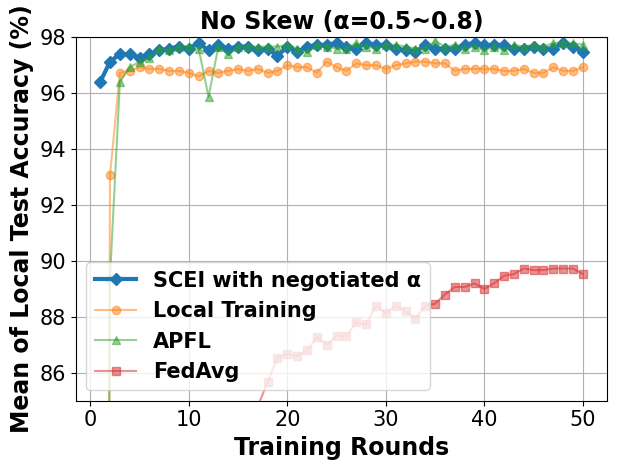

Source code (Python):
# -*- coding: UTF-8 -*-

# For ubuntu env error: findfont: Font family ['Times New Roman'] not found. Falling back to DejaVu Sans.
# ```bash
# sudo apt-get install msttcorefonts
# rm -rf ~/.cache/matplotlib
# ```
import sys

import matplotlib.pyplot as plt
import matplotlib.font_manager as font_manager
from matplotlib import cycler

x = [1, 2, 3, 4, 5, 6, 7, 8, 9, 10, 11, 12, 13, 14, 15, 16, 17, 18, 19, 20, 21, 22, 23, 24, 25, 26, 27, 28, 29, 30, 31,
     32, 33, 34, 35, 36, 37, 38, 39, 40, 41, 42, 43, 44, 45, 46, 47, 48, 49, 50]

fed_server = [96.4, 97.13, 97.4, 97.4, 97.27, 97.4, 97.53, 97.6, 97.67, 97.6, 97.8, 97.53, 97.73, 97.6, 97.67, 97.67, 97.53, 97.6, 97.33, 97.67, 97.47, 97.67, 97.73, 97.73, 97.8, 97.67, 97.6, 97.8, 97.73, 97.73, 97.6, 97.53, 97.47, 97.73, 97.6, 97.6, 97.6, 97.73, 97.8, 97.73, 97.73, 97.73, 97.6, 97.6, 97.67, 97.6, 97.6, 97.8, 97.67, 97.47]
main_fed_localA = [8.33, 89.4, 96.4, 96.93, 97.13, 97.27, 97.6, 97.53, 97.67, 97.67, 97.6, 95.87, 97.67, 97.4, 97.67, 97.67, 97.67, 97.67, 97.67, 97.73, 97.6, 97.47, 97.73, 97.67, 97.6, 97.6, 97.8, 97.67, 97.6, 97.73, 97.73, 97.67, 97.6, 97.6, 97.87, 97.67, 97.73, 97.6, 97.67, 97.53, 97.67, 97.53, 97.73, 97.67, 97.73, 97.67, 97.8, 97.8, 97.8, 97.73]
main_fed = [52.27, 62.73, 69.6, 72.67, 74.27, 76.4, 78.33, 79.4, 80.47, 81.8, 82.0, 82.33, 83.07, 83.93, 83.8, 84.53, 84.8, 85.67, 86.53, 86.67, 86.6, 86.8, 87.27, 87.0, 87.33, 87.33, 87.8, 87.73, 88.4, 88.13, 88.4, 88.2, 87.93, 88.4, 88.47, 88.8, 89.07, 89.07, 89.2, 89.0, 89.2, 89.47, 89.53, 89.73, 89.67, 89.67, 89.73, 89.73, 89.73, 89.53]
main_nn = [6.93, 93.07, 96.73, 96.8, 96.93, 96.87, 96.87, 96.8, 96.8, 96.73, 96.6, 96.8, 96.73, 96.8, 96.87, 96.8, 96.87, 96.73, 96.8, 97.0, 96.93, 96.93, 96.73, 97.13, 96.93, 96.8, 97.07, 97.0, 97.0, 96.87, 97.0, 97.07, 97.13, 97.13, 97.07, 97.07, 96.8, 96.87, 96.87, 96.87, 96.87, 96.8, 96.8, 96.87, 96.73, 96.73, 96.93, 96.8, 96.8, 96.93]

fig, axes = plt.subplots()

legendFont = font_manager.FontProperties(family='Times New Roman', weight='bold', style='normal', size=15)
xylabelFont = font_manager.FontProperties(family='Times New Roman', weight='bold', style='normal', size=17)
csXYLabelFont = {'fontproperties': xylabelFont}
titleFont = font_manager.FontProperties(family='Times New Roman', weight='bold', style='normal', size=17)
csTitleFont = {'fontproperties': titleFont}
plt.title("No Skew (α=0.5~0.8)", **csTitleFont)

markers = ["D", "o", "^", "s", "*", "X", "d", "x", "1", "|"]
axes.set_prop_cycle(cycler(color=plt.get_cmap('tab10').colors, marker=markers))
axes.plot(x, fed_server, label="SCEI with negotiated α", linewidth=3)
axes.plot(x, main_nn, label="Local Training", alpha=0.5)
axes.plot(x, main_fed_localA, label="APFL", alpha=0.5)
axes.plot(x, main_fed, label="FedAvg", alpha=0.5)
# axes.plot(x, scei, label="SCEI with negotiated α", linewidth=3, color='#1f77b4')


axes.set_xlabel("Training Rounds", **csXYLabelFont)
axes.set_ylabel("Mean of Local Test Accuracy (%)", **csXYLabelFont)

plt.xticks(family='Times New Roman', fontsize=15)
plt.yticks(family='Times New Roman', fontsize=15)
plt.tight_layout()
plt.ylim(85, 98)
plt.legend(loc="lower left", prop=legendFont)
plt.grid()
if len(sys.argv) == 3 and sys.argv[1] and sys.argv[1] == "save":
    plt.savefig(sys.argv[2])
else:
    plt.show()
